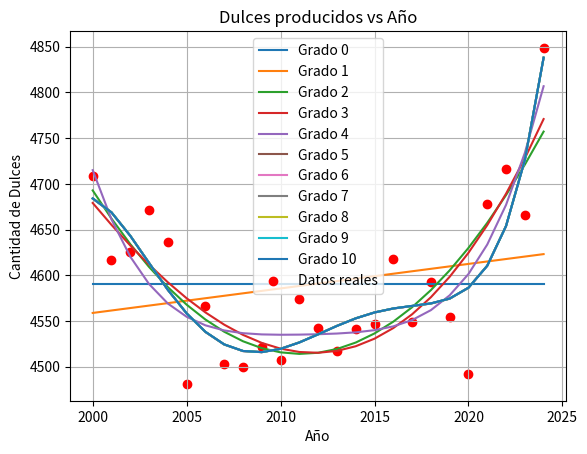

The matplotlib source for this figure:
import numpy as np
import matplotlib.pyplot as plt

# Generamos los datos aleatorios para el modelo que en este caso sera de produccion de dulces por año 
np.random.seed(0)

# Años de producción de 2000 a 2024
años = np.arange(2000, 2025)

# Simulamos una función cuadrática para la cantidad de dulces producidos cada año
cantidad_dulces = 1.2 * (años - 2010) ** 2 + 4500

# Añadimos un poco de ruido para hacerlo más realista
cantidad_dulces += np.random.normal(loc=0, scale=50, size=len(años))

# Asegurarse de que los valores no sean negativos
cantidad_dulces = np.maximum(cantidad_dulces, 0)

# Declaramos el año que queremos predecir 
año_prediccion = 2025

# Creamos arrays de NumPy con esos datos
x = np.array([2000, 2001, 2002, 2003, 2004, 2005, 2006, 2007, 2008, 2009, 2010, 2011, 2012, 2013, 2014, 2015, 2016, 2017, 2018, 2019, 2020, 2021, 2022, 2023, 2024])
y = cantidad_dulces

# Inicializamos una lista para almacenar las funciones polinomiales
polinomios = []

# Iteramos sobre diferentes grados de polinomios
for i in range(0, 11):
    # Ajustamos un polinomio de grado i a los datos
    coeficientes = np.polyfit(x, y, i)
    polinomio = np.poly1d(coeficientes)
    
    # Guardamos el polinomio en la lista
    polinomios.append(polinomio)

    # Predicción para el año especificado
    prediccion = np.polyval(coeficientes, año_prediccion)
    print(f"Para el año {año_prediccion} con el grado {i}, la prediccion es {prediccion}")

    # Graficamos el polinomio ajustado
    plt.plot(x, polinomio(x), label=f'Grado {i}')

# Graficamos los datos reales
plt.scatter(x, y, color='red', label='Datos reales')

# Configuraciones adicionales del gráfico
plt.title('Dulces producidos vs Año')
plt.xlabel('Año')
plt.ylabel('Cantidad de Dulces')
plt.grid(True)
plt.legend()
plt.show()
